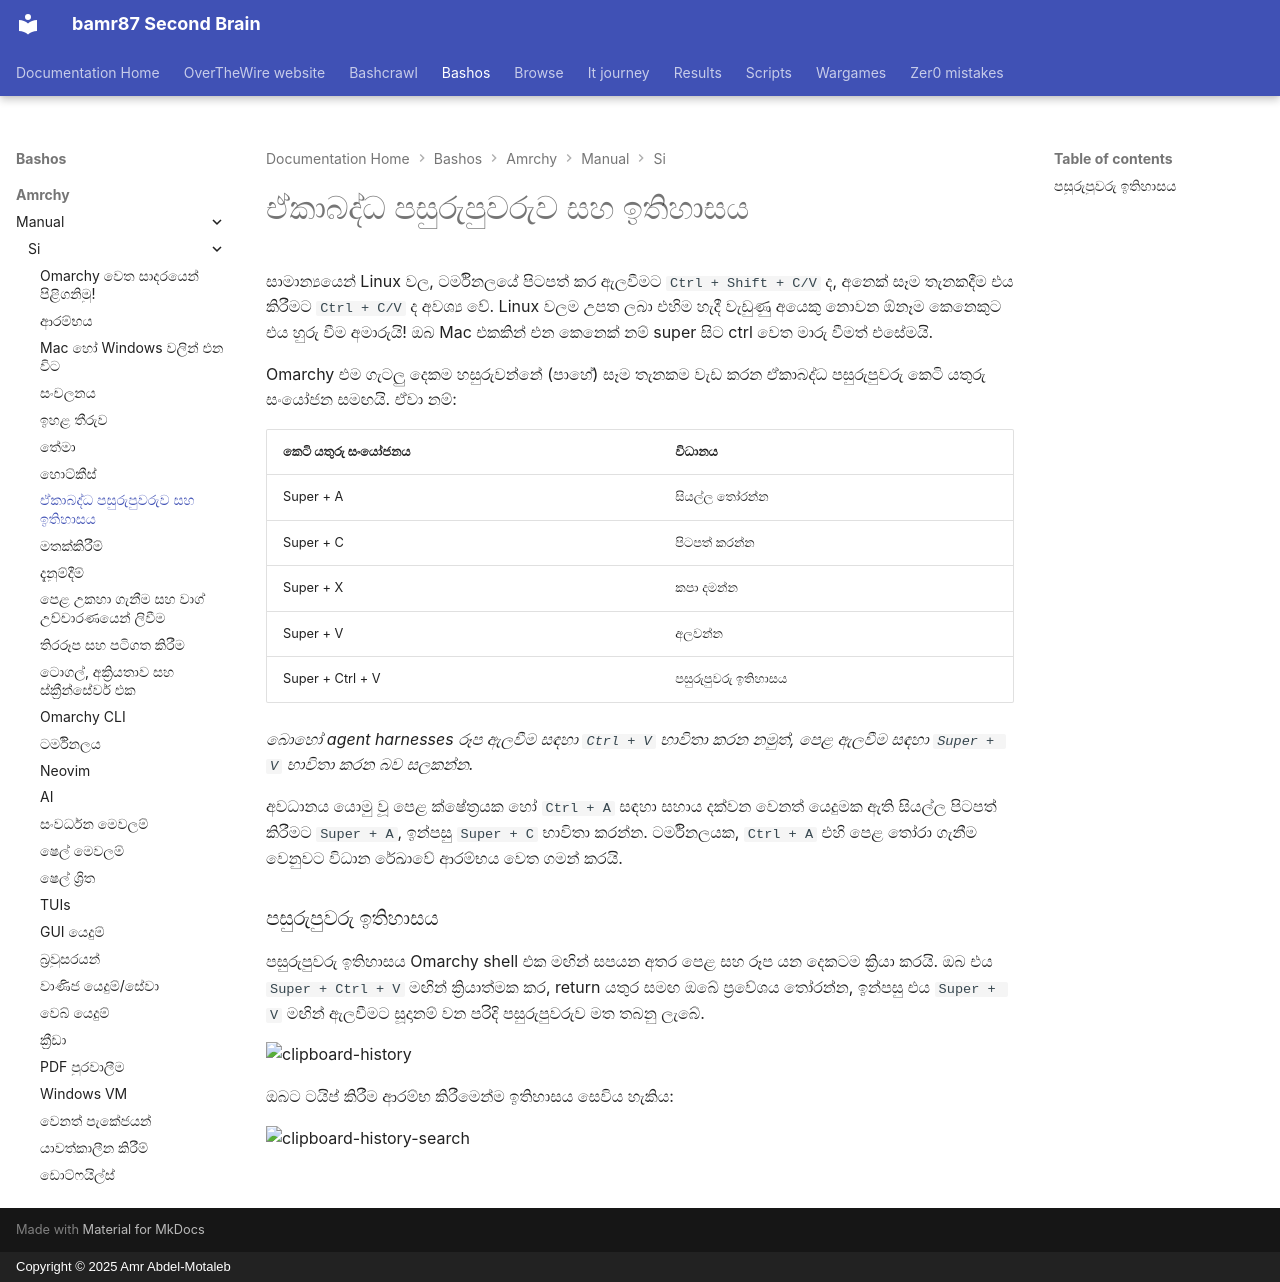

repository: bamr87/README · page: bashos/amrchy/manual/si/08-unified-clipboard-history/index.html · generator: mkdocs · copyright: Copyright © 2025 Amr Abdel-Motaleb

---
source_file: amrchy/manual/si/08-unified-clipboard-history.md
source_repo: bamr87/bashos
source_url: https://github.com/bamr87/bashos/blob/main/amrchy/manual/si/08-unified-clipboard-history.md
title: ඒකාබද්ධ පසුරුපුවරුව සහ ඉතිහාසය
---
# ඒකාබද්ධ පසුරුපුවරුව සහ ඉතිහාසය

සාමාන්යයෙන් Linux වල, ටර්මිනලයේ පිටපත් කර ඇලවීමට `Ctrl + Shift + C/V` ද, අනෙක් සෑම තැනකදීම එය කිරීමට `Ctrl + C/V` ද අවශ්ය වේ. Linux වලම උපත ලබා එහිම හැදී වැඩුණු අයෙකු නොවන ඕනෑම කෙනෙකුට එය හුරු වීම අමාරුයි! ඔබ Mac එකකින් එන කෙනෙක් නම් super සිට ctrl වෙත මාරු වීමත් එසේමයි.

Omarchy එම ගැටලු දෙකම හසුරුවන්නේ (පාහේ) සෑම තැනකම වැඩ කරන ඒකාබද්ධ පසුරුපුවරු කෙටි යතුරු සංයෝජන සමඟයි. ඒවා නම්:

| කෙටි යතුරු සංයෝජනය | විධානය |
| ------- | ----------- |
| Super + A | සියල්ල තෝරන්න |
| Super + C | පිටපත් කරන්න |
| Super + X | කපා දමන්න |
| Super + V | අලවන්න |
| Super + Ctrl + V | පසුරුපුවරු ඉතිහාසය |

_බොහෝ agent harnesses රූප ඇලවීම සඳහා `Ctrl + V` භාවිතා කරන නමුත්, පෙළ ඇලවීම සඳහා `Super + V` භාවිතා කරන බව සලකන්න._

අවධානය යොමු වූ පෙළ ක්ෂේත්රයක හෝ `Ctrl + A` සඳහා සහාය දක්වන වෙනත් යෙදුමක ඇති සියල්ල පිටපත් කිරීමට `Super + A`, ඉන්පසු `Super + C` භාවිතා කරන්න. ටර්මිනලයක, `Ctrl + A` එහි පෙළ තෝරා ගැනීම වෙනුවට විධාන රේඛාවේ ආරම්භය වෙත ගමන් කරයි.

### පසුරුපුවරු ඉතිහාසය

පසුරුපුවරු ඉතිහාසය Omarchy shell එක මඟින් සපයන අතර පෙළ සහ රූප යන දෙකටම ක්රියා කරයි. ඔබ එය `Super + Ctrl + V` මඟින් ක්රියාත්මක කර, return යතුර සමඟ ඔබේ ප්රවේශය තෝරන්න, ඉන්පසු එය `Super + V` මඟින් ඇලවීමට සූදානම් වන පරිදි පසුරුපුවරුව මත තබනු ලැබේ.

 ![clipboard-history](images/clipboard-history.webp)

ඔබට ටයිප් කිරීම ආරම්භ කිරීමෙන්ම ඉතිහාසය සෙවිය හැකිය:

 ![clipboard-history-search](images/clipboard-history-search.webp)
